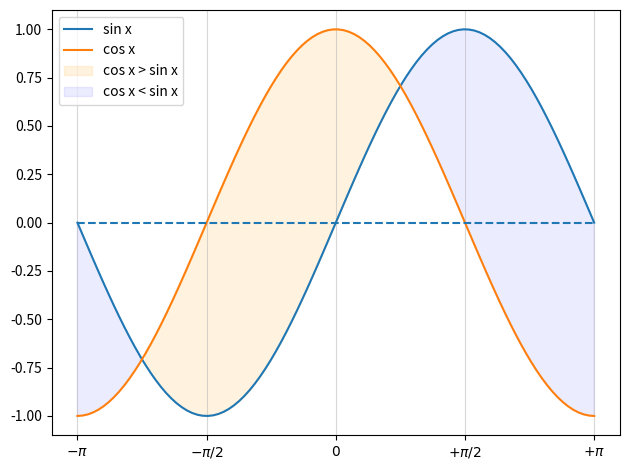

Python code for this plot: (Note: this script raises an exception after producing the figure.)
# %% Results

# %% Code
'''
In this plot:

- We generated sine and cosine graphs.
- We plotted a $y = 0$ line.
- Filled in the spaces where $\cos x > \sin x$ with orange.
- Filled in the spaces where $\sin x > \cos x$ with blue.
'''
from sys import argv  # Hide

import numpy as np
from matplotlib import pyplot as plt

# Generating data
x = np.linspace(-np.pi, np.pi, num=100, endpoint=True)
cos_x = np.cos(x)
sin_x = np.sin(x)

# Plotting
fig, axes = plt.subplots()
axes.plot(x, sin_x, label='sin x')
axes.plot(x, cos_x, label='cos x')
axes.hlines(0, xmin = -np.pi, xmax = np.pi, linestyle = 'dashed')

# Filling
axes.fill_between(x, cos_x, sin_x, where=cos_x > sin_x,
                  color='orange', alpha=.125, label='cos x > sin x')

axes.fill_between(x, cos_x, sin_x, where=cos_x < sin_x,
                  color='b', alpha=.075, label='cos x < sin x')

# Aesthetics
axes.set_xticks([-np.pi, -np.pi/2, 0, np.pi/2, np.pi]),
axes.set_xticklabels([r'$-\pi$', r'$-\pi/2$', r'$0$', r'$+\pi/2$', r'$+\pi$'])

axes.legend()
axes.grid(axis='x', alpha=.5)

plt.tight_layout()
plt.savefig(f'{argv[0]}.png', dpi=150)  # Hide
plt.show()
